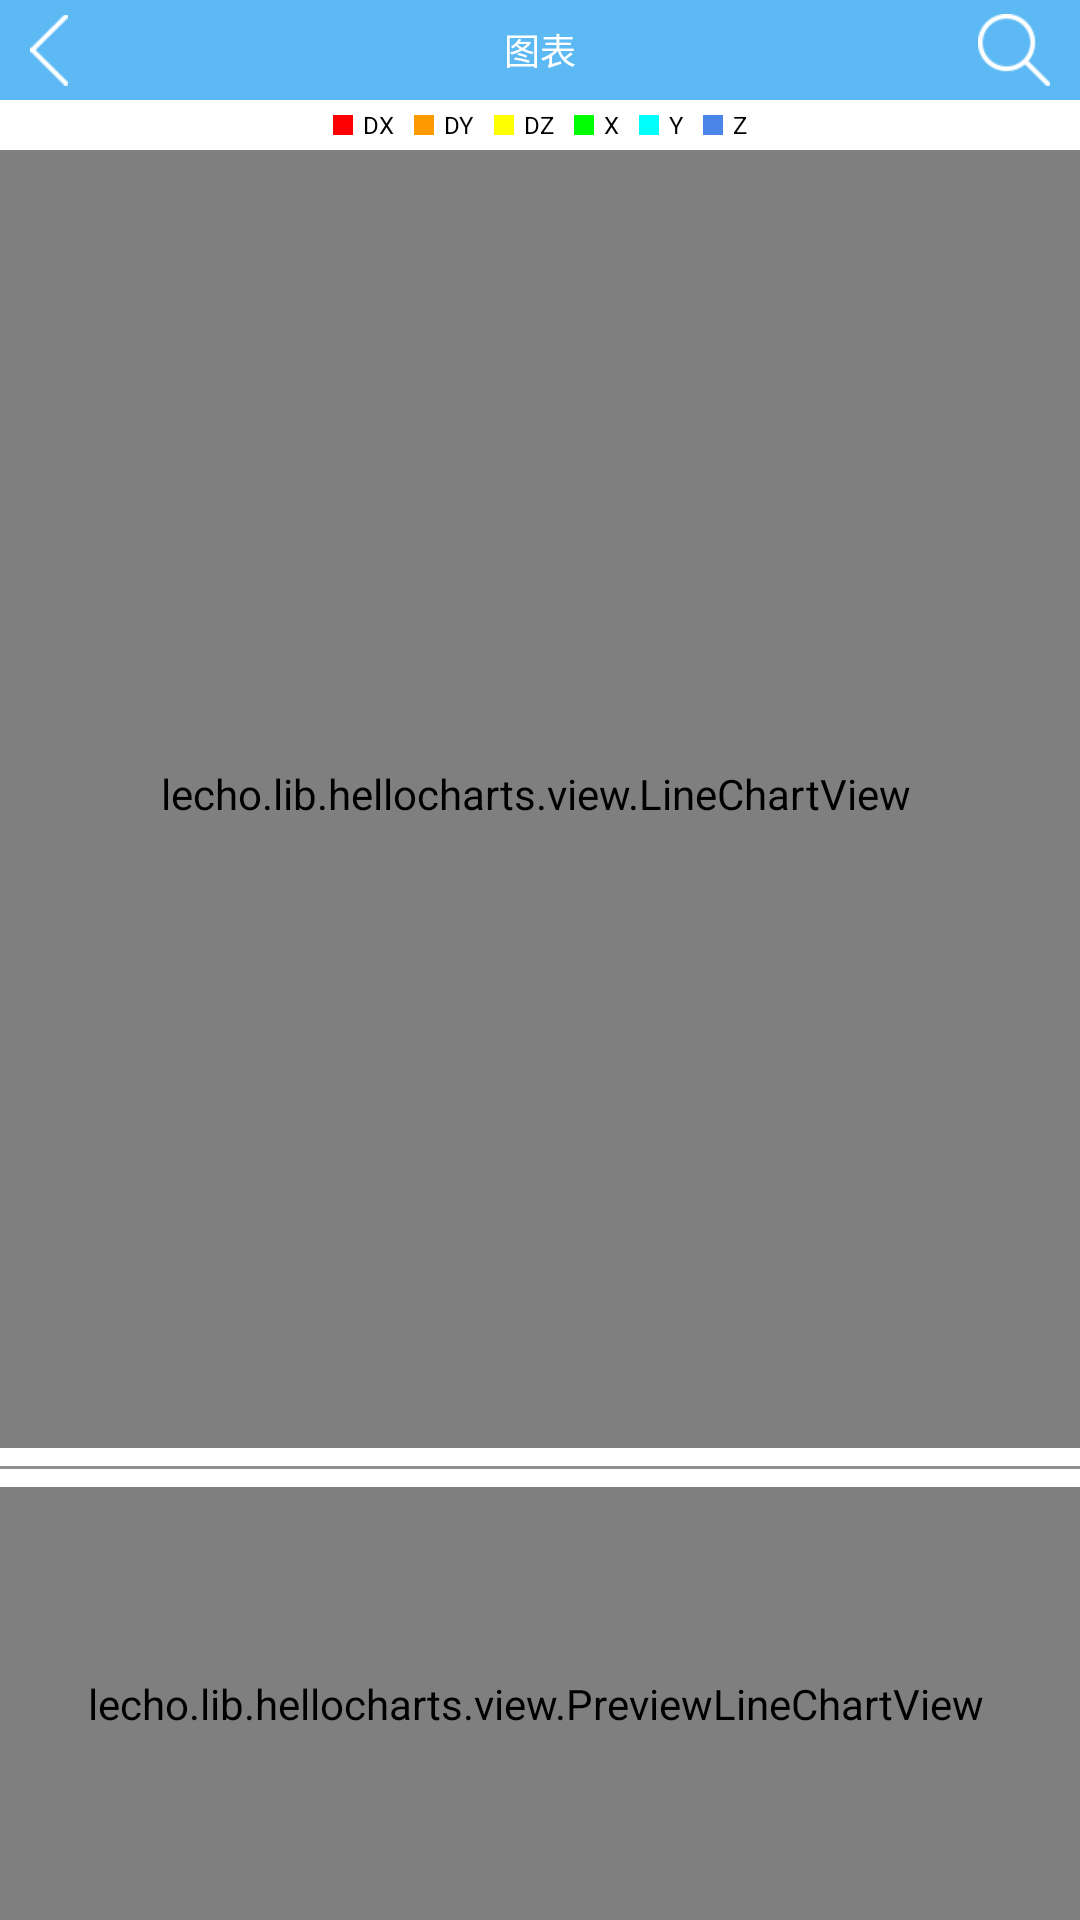

Here is an Android app screen rendered from its layout file. Give the layout XML and the strings, colors and styles it references.
<!-- AndroidManifest.xml: application theme AppTheme -->
<!-- res/layout/activity_preview_line_chart.xml -->
<?xml version="1.0" encoding="utf-8"?>
<LinearLayout xmlns:android="http://schemas.android.com/apk/res/android"
    xmlns:tools="http://schemas.android.com/tools"
    android:id="@+id/activity_preview_line_chart"
    android:layout_width="match_parent"
    android:layout_height="match_parent"
    android:orientation="vertical"
    android:background="@color/white">

    <RelativeLayout
        android:layout_width="match_parent"
        android:layout_height="100px"
        android:background="@color/colorAccent">
        <ImageView
            android:id="@+id/iv_back"
            android:layout_width="wrap_content"
            android:layout_height="match_parent"
            android:src="@drawable/selector_back_bg"
            android:paddingLeft="30px"
            android:paddingRight="20px"/>
        <TextView
            android:layout_width="wrap_content"
            android:layout_height="wrap_content"
            android:text="@string/chart"
            android:textColor="@color/white"
            android:textSize="36px"
            android:layout_centerInParent="true"/>
        <ImageView
            android:id="@+id/iv_search"
            android:layout_width="wrap_content"
            android:layout_height="match_parent"
            android:src="@drawable/selector_search_bg"
            android:layout_alignParentRight="true"
            android:paddingRight="30px"
            android:paddingLeft="15px"/>
    </RelativeLayout>

    

    <LinearLayout
        android:id="@+id/ll_main"
        android:layout_width="match_parent"
        android:layout_height="match_parent"
        android:orientation="vertical"
        >
        <LinearLayout
            android:layout_width="match_parent"
            android:layout_height="50px"
            android:orientation="horizontal"
            android:gravity="center">
            <View
                android:layout_width="20px"
                android:layout_height="20px"
                android:background="#ff0000"/>
            <TextView
                android:layout_width="wrap_content"
                android:layout_height="wrap_content"
                android:text="DX"
                android:textColor="@color/black"
                android:layout_marginLeft="10px"
                android:textSize="24px"/>
            <View
                android:layout_width="20px"
                android:layout_height="20px"
                android:background="#ff9900"
                android:layout_marginLeft="20px"/>
            <TextView
                android:layout_width="wrap_content"
                android:layout_height="wrap_content"
                android:text="DY"
                android:textColor="@color/black"
                android:layout_marginLeft="10px"
                android:textSize="24px"/>
            <View
                android:layout_width="20px"
                android:layout_height="20px"
                android:background="#ffff00"
                android:layout_marginLeft="20px"/>
            <TextView
                android:layout_width="wrap_content"
                android:layout_height="wrap_content"
                android:text="DZ"
                android:textColor="@color/black"
                android:layout_marginLeft="10px"
                android:textSize="24px"/>
            <View
                android:layout_width="20px"
                android:layout_height="20px"
                android:background="#00ff00"
                android:layout_marginLeft="20px"/>
            <TextView
                android:layout_width="wrap_content"
                android:layout_height="wrap_content"
                android:text="X"
                android:textColor="@color/black"
                android:layout_marginLeft="10px"
                android:textSize="24px"/>
            <View
                android:layout_width="20px"
                android:layout_height="20px"
                android:background="#00ffff"
                android:layout_marginLeft="20px"/>
            <TextView
                android:layout_width="wrap_content"
                android:layout_height="wrap_content"
                android:text="Y"
                android:textColor="@color/black"
                android:layout_marginLeft="10px"
                android:textSize="24px"/>
            <View
                android:layout_width="20px"
                android:layout_height="20px"
                android:background="#4a86e8"
                android:layout_marginLeft="20px"/>
            <TextView
                android:layout_width="wrap_content"
                android:layout_height="wrap_content"
                android:text="Z"
                android:textColor="@color/black"
                android:layout_marginLeft="10px"
                android:textSize="24px"/>

        </LinearLayout>
        <lecho.lib.hellocharts.view.LineChartView
            android:id="@+id/lcv_pre_main"
            android:layout_width="match_parent"
            android:layout_height="0dp"
            android:layout_weight="3"
            android:paddingBottom="10px"
            android:paddingRight="10px" />

        <View
            android:layout_width="match_parent"
            android:layout_height="1dp"
            android:background="#918f8f"
            android:layout_marginTop="6dp"
            android:layout_marginBottom="6dp"/>

        <lecho.lib.hellocharts.view.PreviewLineChartView
            android:id="@+id/plcv_pre_main"
            android:layout_width="match_parent"
            android:layout_height="0dp"
            android:transitionName="pre_line"
            android:layout_weight="1"
            android:paddingBottom="10px"
            android:paddingTop="10px"
            android:paddingRight="10px"/>
    </LinearLayout>

</LinearLayout>
<!-- resources referenced by this layout -->
<resources>
  <color name="black">#000000</color>
  <color name="colorAccent">#5CB9F4</color>
  <color name="white">#FFFFFF</color>
  <!-- drawable selector_back_bg (drawable) -->
  <?xml version="1.0" encoding="utf-8"?>
  <selector xmlns:android="http://schemas.android.com/apk/res/android">
      <item android:state_pressed="true" android:drawable="@drawable/ic_back_pre"/>
      <item android:drawable="@drawable/ic_back"/>
  </selector>
  <!-- drawable selector_search_bg (drawable) -->
  <?xml version="1.0" encoding="utf-8"?>
  <selector xmlns:android="http://schemas.android.com/apk/res/android">
      <item android:state_pressed="true" android:drawable="@drawable/ic_search_pre"/>
      <item android:drawable="@drawable/ic_search"/>
  </selector>
  <string name="chart">图表</string>
  <style name="AppTheme" parent="Theme.AppCompat.Light.NoActionBar">
          
          <item name="colorPrimary">@color/colorPrimary</item>
          <item name="colorPrimaryDark">@color/colorPrimaryDark</item>
          <item name="colorAccent">@color/colorAccent</item>
      </style>
  <!-- drawable ic_back_pre: png bitmap (drawable-xhdpi, 166 bytes) -->
  <!-- drawable ic_back: png bitmap (drawable-xhdpi, 166 bytes) -->
  <!-- drawable ic_search_pre: png bitmap (drawable-xhdpi, 622 bytes) -->
  <!-- drawable ic_search: png bitmap (drawable-xhdpi, 656 bytes) -->
  <color name="colorPrimary">#000000</color>
  <color name="colorPrimaryDark">#000000</color>
</resources>
